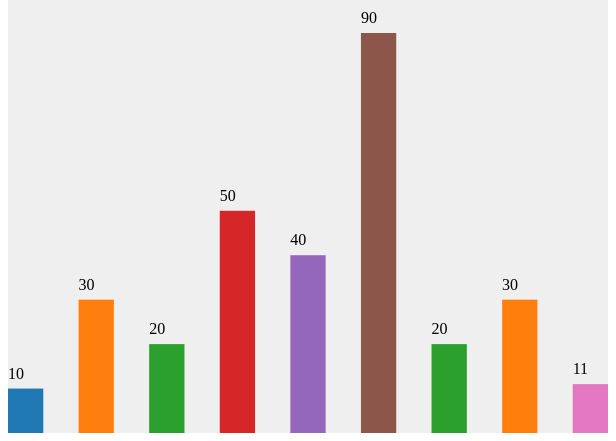
D3 v6 page, settled after 360 driven frames (6 s of simulated time); the page loaded 1 data file(s).



d3.csv('./data/data.csv').then(result => {
    const dataset = result.columns //得到数据集

    //定义线性比例尺 --- 柱状图的高度
    const linear = d3.scaleLinear() 
    .domain([0, d3.max(dataset)]) //求的最大值
    .range([0, 400]) //对应svg的大小,小于svg真实

    //序数比例尺-- 
    const scaleBand = d3.scaleBand()
          .domain(d3.range(0, dataset.length)) //对应数据的索引值
          .range([0, 600])
          .paddingInner(0.5) //调节两个柱状图之间的距离

    //颜色比例尺
    const color = d3.scaleOrdinal(d3.schemeCategory10)


    const svg = d3.select("#svg")
    svg.selectAll('rect')
      .data(dataset)
      .enter()
      .append('rect')
      .attr('x', (d, i) => scaleBand(i))
      .attr('y', (d, i) => 600 - linear(d))
      .attr('height', (d, i) => linear(d))
      .attr('width', () => scaleBand.bandwidth()) //scaleBand.bandwidth() 计算合适的宽度 scaleBand.bandheight() 计算合适的高度
      .style('fill', color) //调用颜色比例尺，不需要添加括号



      svg.selectAll('text')
      .data(dataset)
      .enter()
      .append('text')
      .attr('x', (d, i) => scaleBand(i))
      .attr('y', (d, i) => 600 - linear(d) - 10)
      .text(d => d)




})




### data: data/data.csv, 26 bytes — head not shown